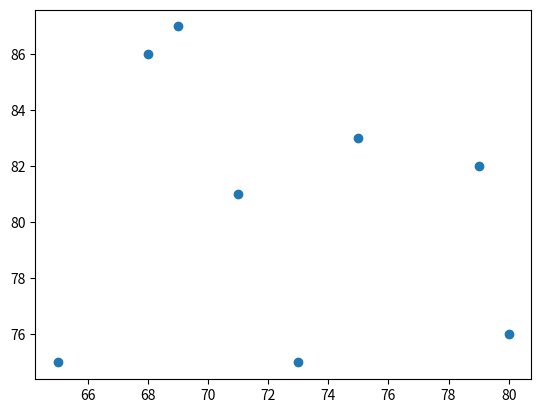

Here is the Python script that generated this plot:
import numpy as np
import scipy as sp
import pandas as pd
import matplotlib.pyplot as plt
from scipy import stats

X = [68, 75, 80, 71, 73, 79, 69, 65]
Y = [86, 83, 76, 81, 75, 82, 87, 75]

df = pd.DataFrame({'X': X, 'Y': Y})

plt.figure()
plt.scatter(X, Y)

print(df.corr())
print(stats.ttest_rel(X, Y))
